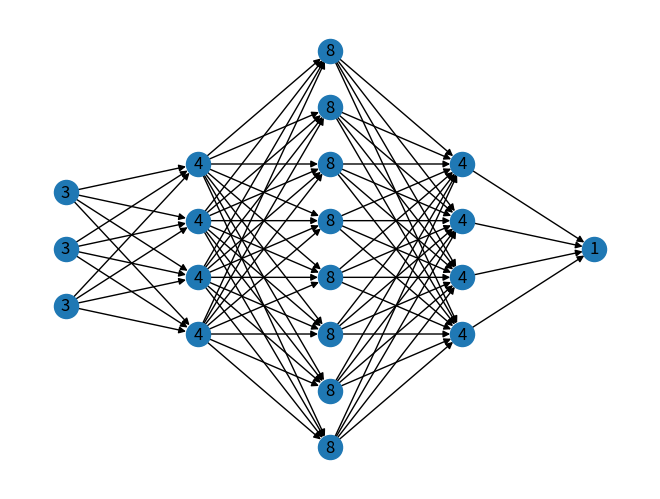

Here is the Python script that generated this plot: (Note: this script raises an exception after producing the figure.)
import numpy as np
import networkx as nx
import matplotlib.pyplot as plt

def visualize_nn(nn):
    G = nx.DiGraph()
    pos = {}
    x = 0
    y = nn.neurons_input/2
    # add input layer
    for i in range(nn.neurons_input):
        G.add_node(f"input_{i}", layer="input", neurons=nn.neurons_input)
        pos[f"input_{i}"] = (x, y)
        y -= 1

    x += 1
    y = nn.neurons_hidden_layers[0]/2
    # add hidden layers
    for i, neurons in enumerate(nn.neurons_hidden_layers):
        for j in range(neurons):
            G.add_node(f"hidden_{i+1}_{j}", layer="hidden", neurons=neurons)
            pos[f"hidden_{i+1}_{j}"] = (x, y)
            y -= 1
            if i == 0:
                for k in range(nn.neurons_input):
                    G.add_edge(f"input_{k}", f"hidden_{i+1}_{j}")
            else:
                for k in range(nn.neurons_hidden_layers[i-1]):
                    G.add_edge(f"hidden_{i}_{k}", f"hidden_{i+1}_{j}")
        if i+1 < len(nn.neurons_hidden_layers):
            y = nn.neurons_hidden_layers[i+1]/2
        else:
            y = nn.neurons_output/2
        x += 1

    # add output layer
    for i in range(nn.neurons_output):
        G.add_node(f"output_{i}", layer="output", neurons=nn.neurons_output)
        pos[f"output_{i}"] = (x, y)
        y -= 1
        for j in range(nn.neurons_hidden_layers[-1]):
            G.add_edge(f"hidden_{len(nn.neurons_hidden_layers)}_{j}", f"output_{i}")

    nx.draw(G, pos, with_labels=False)
    labels = nx.get_node_attributes(G, 'neurons')
    nx.draw_networkx_labels(G, pos, labels)
    xmin, xmax, ymin, ymax = plt.axis()
    plt.axis((xmin, xmax, ymin, ymax))
    plt.show(block=True)  # adiciona esta linha para evitar a abertura de outra janela



class NeuralNetwork:
    def __init__(self, neurons_input, neurons_hidden_layers, neurons_output):
        self.neurons_hidden_layers = neurons_hidden_layers
        self.neurons_input = neurons_input
        self.neurons_output = neurons_output
        self.weights = []
        self.biases = []
        self.weights.append(np.random.rand(neurons_input, neurons_hidden_layers[0]))
        self.biases.append(np.random.rand(neurons_hidden_layers[0]))
        for i in range(1, len(neurons_hidden_layers)):
            self.weights.append(np.random.rand(neurons_hidden_layers[i-1], neurons_hidden_layers[i]))
            self.biases.append(np.random.rand(neurons_hidden_layers[i]))
        self.weights.append(np.random.rand(neurons_hidden_layers[-1], neurons_output))
        self.biases.append(np.random.rand(neurons_output))

    def feedforward(self, input):
        self.layers = [input]
        for i in range(len(self.neurons_hidden_layers)):
            self.layers.append(sigmoid(np.dot(self.layers[i], self.weights[i]) + self.biases[i]))
        self.output = sigmoid(np.dot(self.layers[-1], self.weights[-1]) + self.biases[-1])
        return self.output

    def backprop(self, input, y):
        # application of the chain rule to find derivative of the loss function with respect to weights and biases
        d_weights = [0] * (len(self.neurons_hidden_layers) + 1)
        d_biases = [0] * (len(self.neurons_hidden_layers) + 1)
        delta = (self.output - y) * sigmoid_derivative(self.output)
        d_weights[-1] = np.dot(self.layers[-1].T, delta)
        d_biases[-1] = np.mean(delta, axis=0)
        for i in range(len(self.neurons_hidden_layers), 0, -1):
            delta = np.dot(delta, self.weights[i].T) * sigmoid_derivative(self.layers[i])
            d_weights[i-1] = np.dot(self.layers[i-1].T, delta)
            d_biases[i-1] = np.mean(delta, axis=0)
        # update the weights and biases with the derivative (slope) of the loss function
        for i in range(len(self.neurons_hidden_layers) + 1):
            self.weights[i] -= d_weights[i]
            self.biases[i] -= d_biases[i]

    def train(self, x, y, num_iterations):
        for i in range(num_iterations):
            self.feedforward(x)
            self.backprop(x, y)

def sigmoid(x):
    return 1/(1+np.exp(-x))

def sigmoid_derivative(x):
    return x * (1 - x)

X = np.array([[0, 0, 1], [0, 1, 1], [1, 0, 1], [1, 1, 1]])
y = np.array([[0], [1], [1], [0]])

# set the number of neurons in the input, hidden layers and output layers
neurons_input = 3
neurons_hidden_layers = [4,8,4]
neurons_output = 1
nn = NeuralNetwork(neurons_input, neurons_hidden_layers, neurons_output)

nn.train(X, y, 1500)

visualize_nn(nn)

while True:
    input_str = input("Enter input values separated by commas (or 'q' to quit): ")
    if input_str == 'q':
        break
    input_values = [float(x) for x in input_str.split(',')]
    input_values = np.array(input_values)
    print("Output: ", nn.feedforward(input_values))
